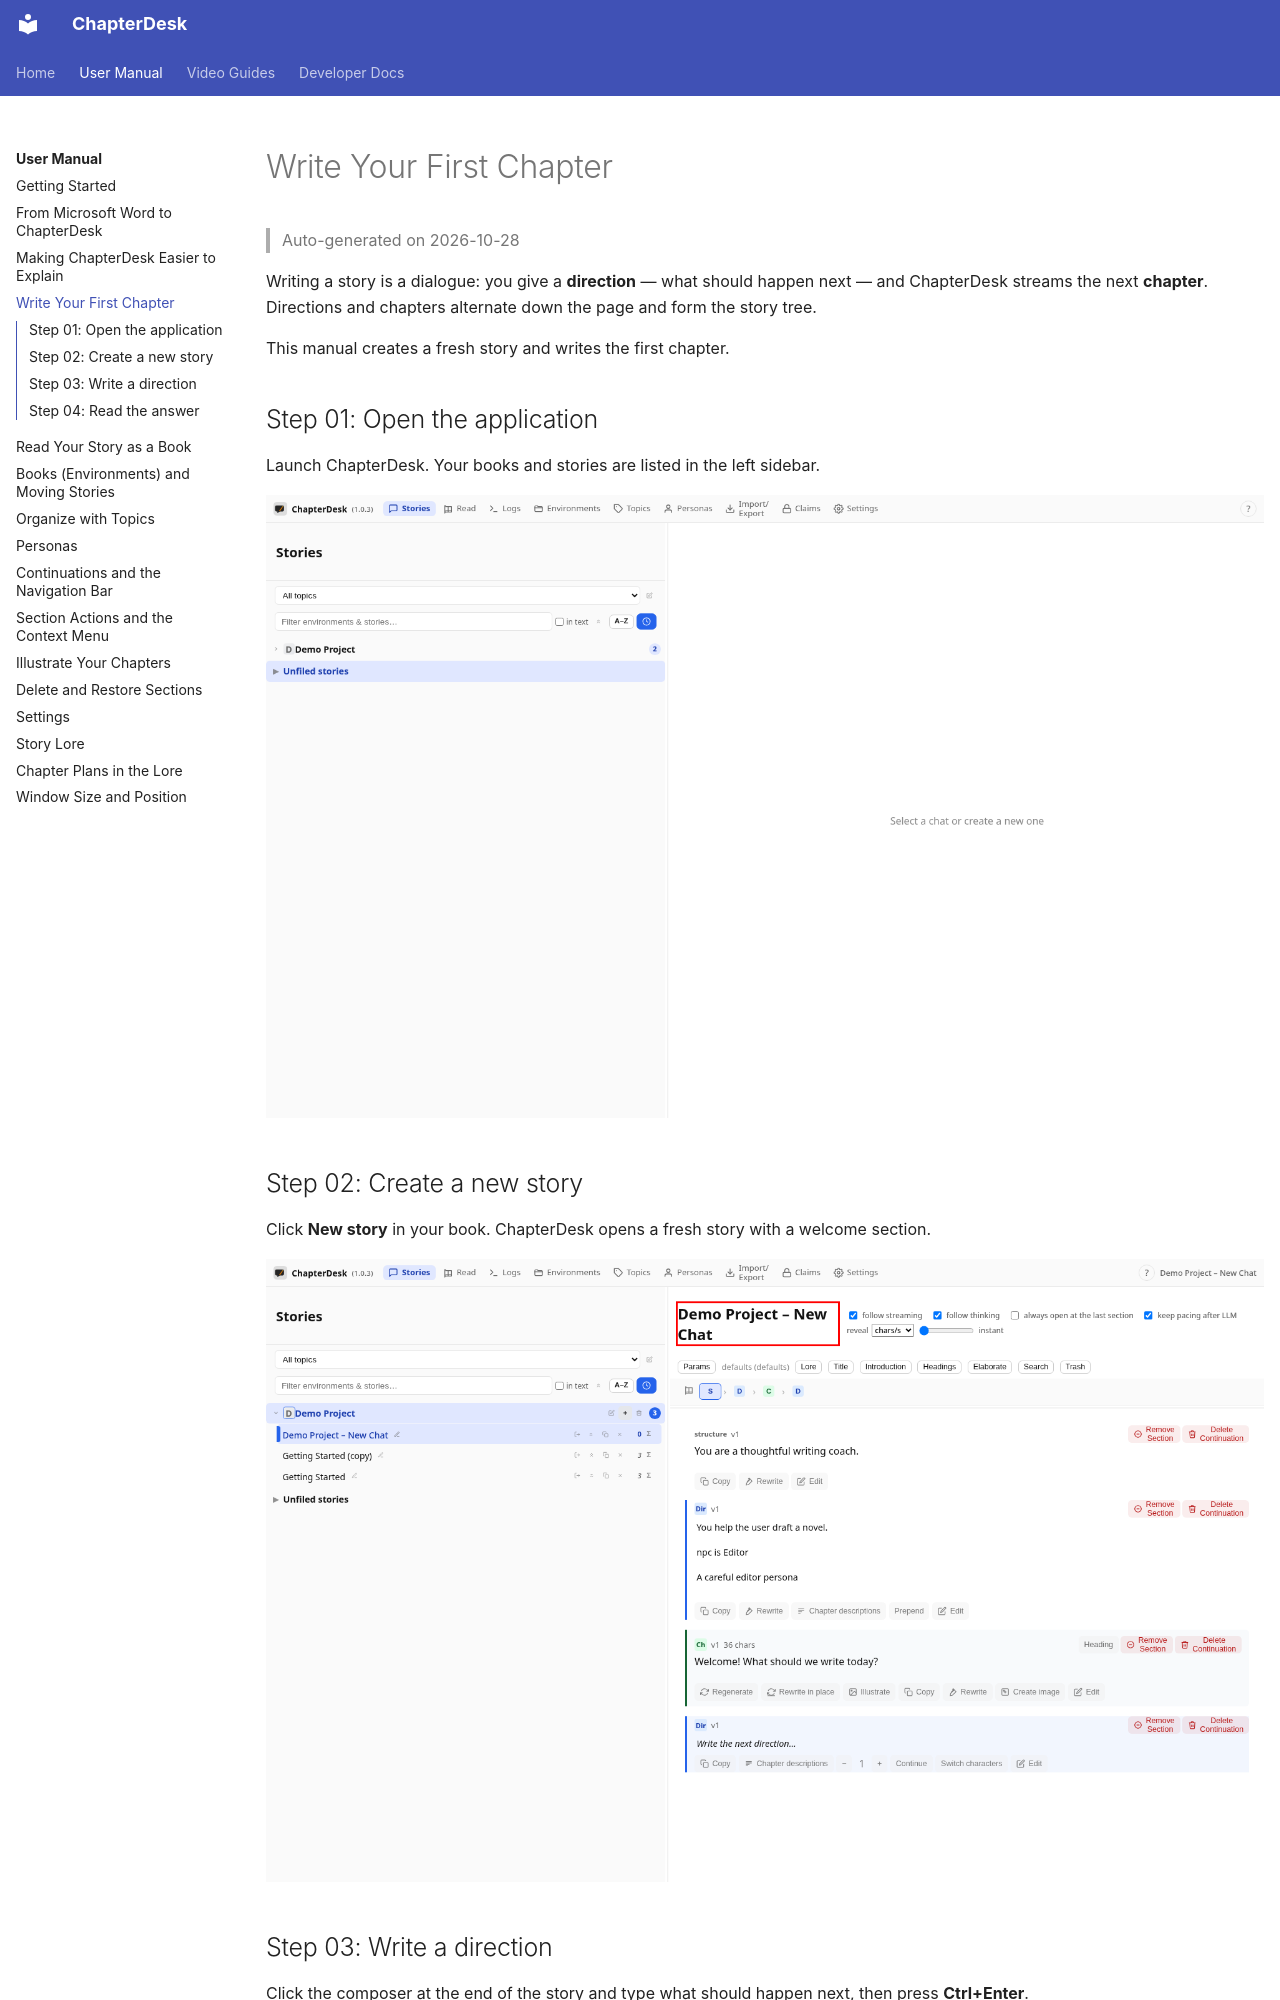

repository: aschoerk/chapterdesk · page: manuals/manual-new-story/index.html · generator: mkdocs

# Write Your First Chapter

> Auto-generated on 2026-10-28

Writing a story is a dialogue: you give a **direction** — what
should happen next — and ChapterDesk streams the next **chapter**. Directions
and chapters alternate down the page and form the story tree.

This manual creates a fresh story and writes the first chapter.

## Step 01: Open the application

Launch ChapterDesk. Your books and stories are listed in the left sidebar.

![Step 01](./screenshots/manual-new-story/step-01.png)
